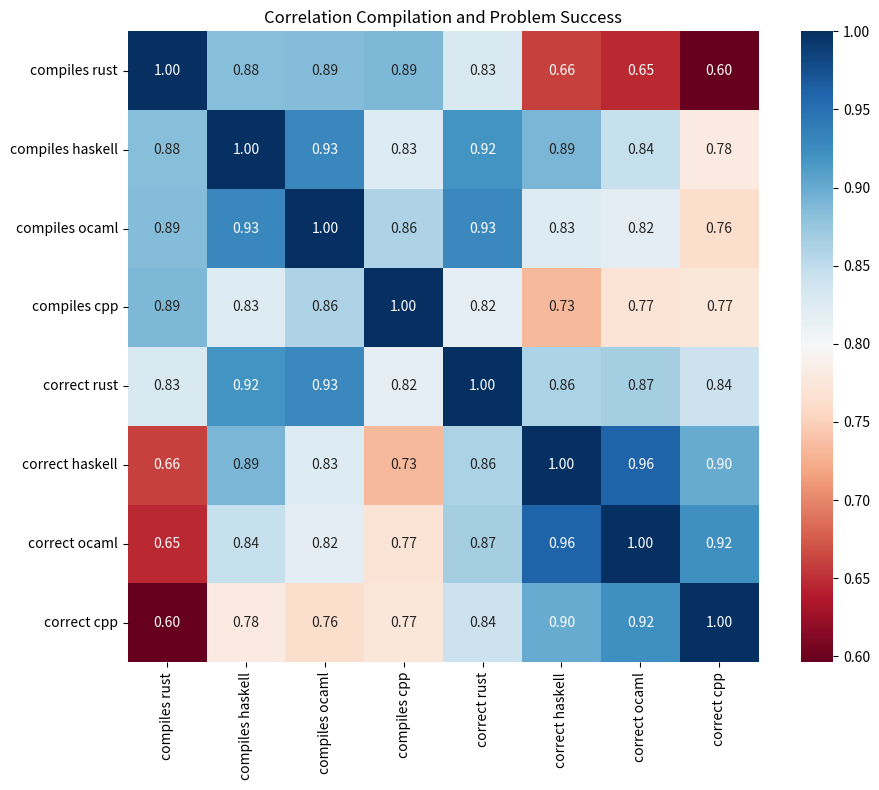

Reproduce this figure in Python.
import numpy as np
from scipy.stats import spearmanr
from collections import defaultdict
import seaborn as sns
import matplotlib.pyplot as plt
import pandas as pd

compile_success_rust = {
    "anthropic/claude-3-5-haiku": 76.2,
    "anthropic/claude-3.5-sonnet": 79.0,
    "deepseek/deepseek-chat": 83.9,
    "google/gemini-flash-1.5": 55.4,
    "meta-llama/llama-3.1-70b-instruct": 34.3,
    "microsoft/phi-4": 17.1,
    "mistralai/codestral-2501": 68.6,
    "mistralai/codestral-mamba": 42.9,
    "openai/gpt-4o-2024-11-20": 73.8,
    "openai/gpt-4o-mini": 55.4,
    "openai/o1-mini-2024-09-12": 71.2,
    "qwen/qvq-72b-preview": 21.3,
    "qwen/qwen-2.5-coder-32b-instruct": 56.7,
    "qwen/qwq-32b-preview": 37.7,
    "x-ai/grok-2-1212": 68.6,
}

problem_success_rust = {
    "anthropic/claude-3-5-haiku": 17.4,
    "anthropic/claude-3.5-sonnet": 33.8,
    "deepseek/deepseek-chat": 32.6,
    "google/gemini-flash-1.5": 15.3,
    "meta-llama/llama-3.1-70b-instruct": 10.0,
    "microsoft/phi-4": 1.4,
    "mistralai/codestral-2501": 8.6,
    "mistralai/codestral-mamba": 2.9,
    "openai/gpt-4o-2024-11-20": 33.9,
    "openai/gpt-4o-mini": 14.2,
    "openai/o1-mini-2024-09-12": 34.0,
    "qwen/qvq-72b-preview": 3.3,
    "qwen/qwen-2.5-coder-32b-instruct": 16.0,
    "qwen/qwq-32b-preview": 11.0,
    "x-ai/grok-2-1212": 24.3,
}

compile_success_python = {
    "anthropic/claude-3-5-haiku": 85.4,
    "anthropic/claude-3.5-sonnet": 91.7,
    "deepseek/deepseek-chat": 93.6,
    "google/gemini-flash-1.5": 91.3,
    "meta-llama/llama-3.1-70b-instruct": 98.6,
    "microsoft/phi-4": 100.0,
    "mistralai/codestral-2501": 100.0,
    "mistralai/codestral-mamba": 100.0,
    "openai/gpt-4o-2024-11-20": 98.9,
    "openai/gpt-4o-mini": 99.6,
    "openai/o1-mini-2024-09-12": 98.0,
    "qwen/qvq-72b-preview": 100.0,
    "qwen/qwen-2.5-coder-32b-instruct": 95.6,
    "qwen/qwq-32b-preview": 93.2,
    "x-ai/grok-2-1212": 100.0,
}

problem_success_python = {
    "anthropic/claude-3-5-haiku": 31.9,
    "anthropic/claude-3.5-sonnet": 54.2,
    "deepseek/deepseek-chat": 41.0,
    "google/gemini-flash-1.5": 23.4,
    "meta-llama/llama-3.1-70b-instruct": 17.1,
    "microsoft/phi-4": 22.9,
    "mistralai/codestral-2501": 25.7,
    "mistralai/codestral-mamba": 5.7,
    "openai/gpt-4o-2024-11-20": 17.2,
    "openai/gpt-4o-mini": 19.9,
    "openai/o1-mini-2024-09-12": 72.7,
    "qwen/qvq-72b-preview": 24.2,
    "qwen/qwen-2.5-coder-32b-instruct": 30.8,
    "qwen/qwq-32b-preview": 32.8,
    "x-ai/grok-2-1212": 35.3,
}


compile_success_ocaml = {
    "anthropic/claude-3-5-haiku": 45.7,
    "anthropic/claude-3.5-sonnet": 58.6,
    "deepseek/deepseek-chat": 52.1,
    "google/gemini-flash-1.5": 28.6,
    "meta-llama/llama-3.1-70b-instruct": 21.4,
    "microsoft/phi-4": 8.6,
    "mistralai/codestral-2501": 32.1,
    "mistralai/codestral-mamba": 14.3,
    "openai/gpt-4o-2024-11-20": 52.9,
    "openai/gpt-4o-mini": 36.4,
    "openai/o1-mini-2024-09-12": 55.7,
    "qwen/qvq-72b-preview": 23.3,
    "qwen/qwen-2.5-coder-32b-instruct": 27.1,
    "qwen/qwq-32b-preview": 16.1,
}

problem_success_ocaml = {
    "anthropic/claude-3-5-haiku": 11.4,
    "anthropic/claude-3.5-sonnet": 21.4,
    "deepseek/deepseek-chat": 12.9,
    "google/gemini-flash-1.5": 2.9,
    "meta-llama/llama-3.1-70b-instruct": 5.7,
    "microsoft/phi-4": 0.0,
    "mistralai/codestral-2501": 4.3,
    "mistralai/codestral-mamba": 0.0,
    "openai/gpt-4o-2024-11-20": 20.0,
    "openai/gpt-4o-mini": 7.9,
    "openai/o1-mini-2024-09-12": 37.1,
    "qwen/qvq-72b-preview": 0.0,
    "qwen/qwen-2.5-coder-32b-instruct": 6.4,
    "qwen/qwq-32b-preview": 8.1,
}

compile_success_haskell = {
    "anthropic/claude-3-5-haiku": 35.2,
    "anthropic/claude-3.5-sonnet": 50.3,
    "deepseek/deepseek-chat": 48.3,
    "google/gemini-flash-1.5": 16.3,
    "meta-llama/llama-3.1-70b-instruct": 14.3,
    "microsoft/phi-4": 11.4,
    "mistralai/codestral-2501": 33.6,
    "mistralai/codestral-mamba": 7.1,
    "openai/gpt-4o-2024-11-20": 54.3,
    "openai/gpt-4o-mini": 30.5,
    "openai/o1-mini-2024-09-12": 53.8,
    "qwen/qvq-72b-preview": 0.0,
    "qwen/qwen-2.5-coder-32b-instruct": 23.0,
    "qwen/qwq-32b-preview": 14.6,
    "x-ai/grok-2-1212": 32.4,
}

problem_success_haskell = {
    "anthropic/claude-3-5-haiku": 9.3,
    "anthropic/claude-3.5-sonnet": 22.3,
    "deepseek/deepseek-chat": 13.0,
    "google/gemini-flash-1.5": 6.9,
    "meta-llama/llama-3.1-70b-instruct": 4.3,
    "microsoft/phi-4": 5.7,
    "mistralai/codestral-2501": 8.6,
    "mistralai/codestral-mamba": 2.9,
    "openai/gpt-4o-2024-11-20": 24.5,
    "openai/gpt-4o-mini": 11.0,
    "openai/o1-mini-2024-09-12": 32.6,
    "qwen/qvq-72b-preview": 0.0,
    "qwen/qwen-2.5-coder-32b-instruct": 7.5,
    "qwen/qwq-32b-preview": 6.6,
    "x-ai/grok-2-1212": 10.3,
}

compile_success_cpp = {
    "anthropic/claude-3-5-haiku": 81.7,
    "anthropic/claude-3.5-sonnet": 80.7,
    "deepseek/deepseek-chat": 83.1,
    "google/gemini-flash-1.5": 74.6,
    "meta-llama/llama-3.1-70b-instruct": 64.3,
    "microsoft/phi-4": 47.1,
    "mistralai/codestral-2501": 79.3,
    "mistralai/codestral-mamba": 60.0,
    "openai/gpt-4o-2024-11-20": 82.9,
    "openai/gpt-4o-mini": 63.2,
    "openai/o1-mini-2024-09-12": 95.7,
    "qwen/qwen-2.5-coder-32b-instruct": 77.1,
    "qwen/qwq-32b-preview": 62.8,
}

problem_success_cpp = {
    "anthropic/claude-3-5-haiku": 24.0,
    "anthropic/claude-3.5-sonnet": 53.1,
    "deepseek/deepseek-chat": 30.7,
    "google/gemini-flash-1.5": 25.5,
    "meta-llama/llama-3.1-70b-instruct": 14.3,
    "microsoft/phi-4": 14.3,
    "mistralai/codestral-2501": 21.4,
    "mistralai/codestral-mamba": 4.3,
    "openai/gpt-4o-2024-11-20": 36.2,
    "openai/gpt-4o-mini": 15.4,
    "openai/o1-mini-2024-09-12": 65.0,
    "qwen/qwen-2.5-coder-32b-instruct": 29.3,
    "qwen/qwq-32b-preview": 27.3,
}

compile_success_go = {
    "anthropic/claude-3-5-haiku": 95.7,
    "anthropic/claude-3.5-sonnet": 90.0,
    "deepseek/deepseek-chat": 93.6,
    "google/gemini-flash-1.5": 94.3,
    "meta-llama/llama-3.1-70b-instruct": 98.6,
    "microsoft/phi-4": 100.0,
    "mistralai/codestral-2501": 97.1,
    "mistralai/codestral-mamba": 95.7,
    "openai/gpt-4o-2024-11-20": 95.0,
    "openai/gpt-4o-mini": 97.1,
    "openai/o1-mini-2024-09-12": 98.6,
    "qwen/qvq-72b-preview": 100.0,
    "qwen/qwen-2.5-coder-32b-instruct": 95.0,
    "qwen/qwq-32b-preview": 98.4,
    "x-ai/grok-2-1212": 97.1,
}

problem_success_go = {
    "anthropic/claude-3-5-haiku": 27.1,
    "anthropic/claude-3.5-sonnet": 42.9,
    "deepseek/deepseek-chat": 32.1,
    "google/gemini-flash-1.5": 15.7,
    "meta-llama/llama-3.1-70b-instruct": 5.7,
    "microsoft/phi-4": 11.4,
    "mistralai/codestral-2501": 24.3,
    "mistralai/codestral-mamba": 5.7,
    "openai/gpt-4o-2024-11-20": 37.9,
    "openai/gpt-4o-mini": 20.0,
    "openai/o1-mini-2024-09-12": 65.7,
    "qwen/qvq-72b-preview": 7.9,
    "qwen/qwen-2.5-coder-32b-instruct": 23.6,
    "qwen/qwq-32b-preview": 14.3,
    "x-ai/grok-2-1212": 31.4,
}

zebra_benchmark = {
    "anthropic/claude-3.5-sonnet": 33.4,
    "google/gemini-1.5-flash": 25.0,
    "meta-llama/llama-3.1-70b-instruct": 24.9,
    "openai/gpt-4o-2024-11-20": 31.7,
    "openai/o1-preview": 71.4,
    "openai/o1-mini-2024-09-12": 52.6,
    "qwen/qwen-2.5-coder-32b-instruct": 26.1,
}

scale_coding_leaderboard = {
    "anthropic/claude-3.5-sonnet": 1097,
    "google/gemini-flash-1.5": 967,
    "meta-llama/llama-3.1-70b-instruct": 896,
    "mistralai/mistral-large-2": 1052,
    "openai/gpt-4o-2024-11-20": 1168,
    "openai/o1-preview": 1165,
    "openai/o1-mini-2024-09-12": 1245,
    "deepseek/deepseek-chat": 1025,
}


def compute_correlation(dict1, dict2):
    """
    Compute correlation between values of two dictionaries for their common keys.

    Args:
        dict1 (dict): First dictionary with float/int values
        dict2 (dict): Second dictionary with float/int values

    Returns:
        float: Pearson correlation coefficient
        list: Common keys used in computation
    """
    # Find common keys
    common_keys = sorted(set(dict1.keys()) & set(dict2.keys()))

    if len(common_keys) < 2:
        raise ValueError("Need at least 2 common keys to compute correlation")

    # Extract values for common keys
    values1 = [dict1[key] for key in common_keys]
    values2 = [dict2[key] for key in common_keys]

    # Convert to numpy arrays
    array1 = np.array(values1)
    array2 = np.array(values2)

    # Compute correlation
    correlation = np.corrcoef(array1, array2)[0, 1]

    return correlation, common_keys


def compute_rank_correlation(dict1, dict2):
    """
    Compute Spearman rank correlation between values of two dictionaries for their common keys.

    Args:
        dict1 (dict): First dictionary with float/int values
        dict2 (dict): Second dictionary with float/int values

    Returns:
        float: Spearman rank correlation coefficient
        list: Common keys used in computation
    """
    # Find common keys
    common_keys = sorted(set(dict1.keys()) & set(dict2.keys()))

    if len(common_keys) < 2:
        raise ValueError("Need at least 2 common keys to compute correlation")

    # Extract values for common keys
    values1 = [dict1[key] for key in common_keys]
    values2 = [dict2[key] for key in common_keys]

    # Convert to numpy arrays
    array1 = np.array(values1)
    array2 = np.array(values2)

    # Compute Spearman rank correlation
    correlation, p_value = spearmanr(array1, array2)

    return correlation, common_keys


def print_correlation_table(variables, correlation_func):
    """
    Print a correlation table for a list of variables with dynamic column widths and return a correlation matrix.

    Args:
        variables: Dictionary of variable names and their values
        correlation_func: Function that takes two arrays and returns correlation

    Returns:
        pd.DataFrame: Correlation matrix
    """
    # Calculate maximum width needed for variable names
    max_name_width = max(len(name) for name in variables.keys())
    # Add padding for readability
    col_width = max(max_name_width + 2, 10)

    # Print header row with dynamic spacing
    header = " " * col_width  # Space for row labels
    for name in variables.keys():
        header += f"{name:>{col_width}}"
    print(header)

    # Print separator line with dynamic length
    print("-" * (col_width + col_width * len(variables)))

    # Initialize correlation matrix
    corr_matrix = pd.DataFrame(index=variables.keys(), columns=variables.keys())

    # Print each row with dynamic column widths
    for name1, values1 in variables.items():
        row = f"{name1:<{col_width}}"  # Left-align variable name with dynamic width
        for name2, values2 in variables.items():
            correlation, _ = correlation_func(values1, values2)
            row += f"{correlation:>{col_width}.3f}"  # Right-align with dynamic width
            corr_matrix.loc[name1, name2] = correlation
        print(row)

    return corr_matrix.astype(float)


comps = {
    "comp_cpp": compile_success_cpp,
    "comp_haskell": compile_success_haskell,
    "comp_ocaml": compile_success_ocaml,
    "comp_python": compile_success_python,
    "comp_rust": compile_success_rust,
    "comp_go": compile_success_go,
}

probs = {
    "prob_cpp": problem_success_cpp,
    "prob_haskell": problem_success_haskell,
    "prob_ocaml": problem_success_ocaml,
    "prob_python": problem_success_python,
    "prob_rust": problem_success_rust,
    "prob_go": problem_success_go,
}


def compute_avg(comps):
    avg_comp = defaultdict(lambda: [0, 0])
    for comp in comps:
        for key in comps[comp]:
            avg_comp[key][0] += comps[comp][key]
            avg_comp[key][1] += 1

    for key in avg_comp:
        avg_comp[key] = avg_comp[key][0] / avg_comp[key][1]

    return avg_comp


avg_comp = compute_avg(comps)
avg_prob = compute_avg(probs)

variables = {
    "comp_cpp": compile_success_cpp,
    "comp_haskell": compile_success_haskell,
    "comp_ocaml": compile_success_ocaml,
    "comp_python": compile_success_python,
    "comp_rust": compile_success_rust,
    "comp_go": compile_success_go,
    "avg_comp": avg_comp,
    "prob_cpp": problem_success_cpp,
    "prob_haskell": problem_success_haskell,
    "prob_ocaml": problem_success_ocaml,
    "prob_python": problem_success_python,
    "prob_rust": problem_success_rust,
    "prob_go": problem_success_go,
    "avg_prob": avg_prob,
    "zebra": zebra_benchmark,
    "scale": scale_coding_leaderboard,
}


print_correlation_table(comps, compute_correlation)
print("----")
print_correlation_table(probs, compute_correlation)

print_correlation_table(variables, compute_correlation)

print("----")
print("----")
print("----")
print("----")
corr_matrix = print_correlation_table(variables, compute_rank_correlation)
rhcc = {
    "compiles rust": compile_success_rust,
    "compiles haskell": compile_success_haskell,
    "compiles ocaml": compile_success_ocaml,
    "compiles cpp": compile_success_cpp,
    "correct rust": problem_success_rust,
    "correct haskell": problem_success_haskell,
    "correct ocaml": problem_success_ocaml,
    "correct cpp": problem_success_cpp,
}
corr_matrix = print_correlation_table(rhcc, compute_correlation)
# Find the min corr
vmin = corr_matrix.min().min()
vmax = 1


# Create the plot
plt.figure(figsize=(10, 8))
sns.heatmap(
    corr_matrix,
    annot=True,  # Show the correlation values
    cmap="RdBu",  # Red-Blue diverging colormap
    vmin=vmin,  # Fix the range from -1 to 1
    vmax=vmax,
    center=(vmin + vmax) / 2,
    square=True,  # Make the plot square-shaped
    fmt=".2f",
)  # Round the numbers to 2 decimal places

plt.title("Correlation Compilation and Problem Success")
plt.tight_layout()
plt.show()
